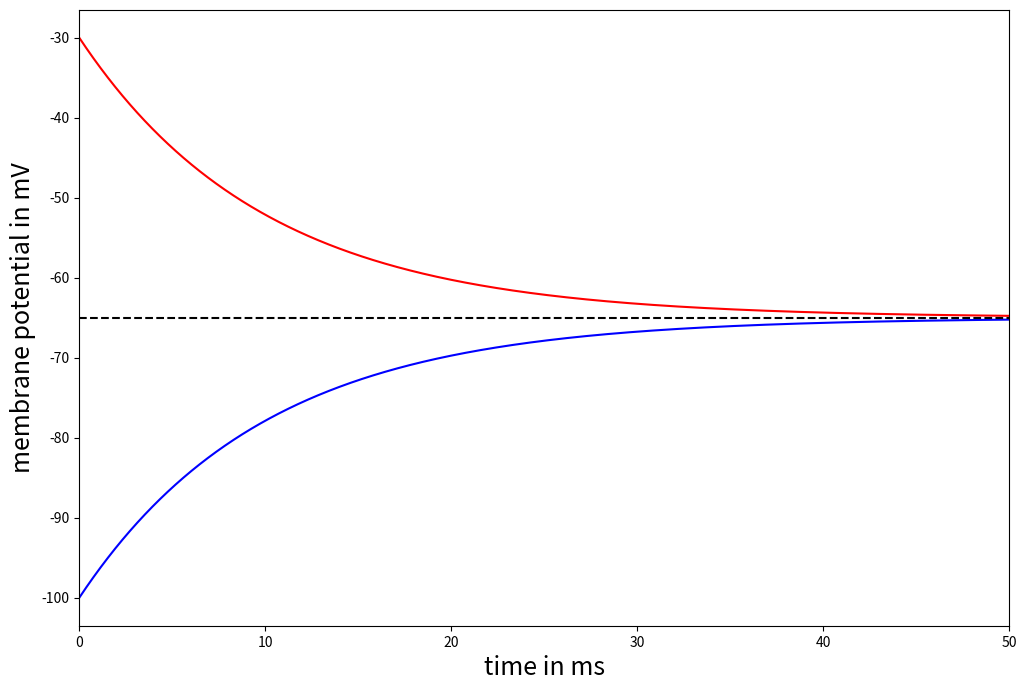
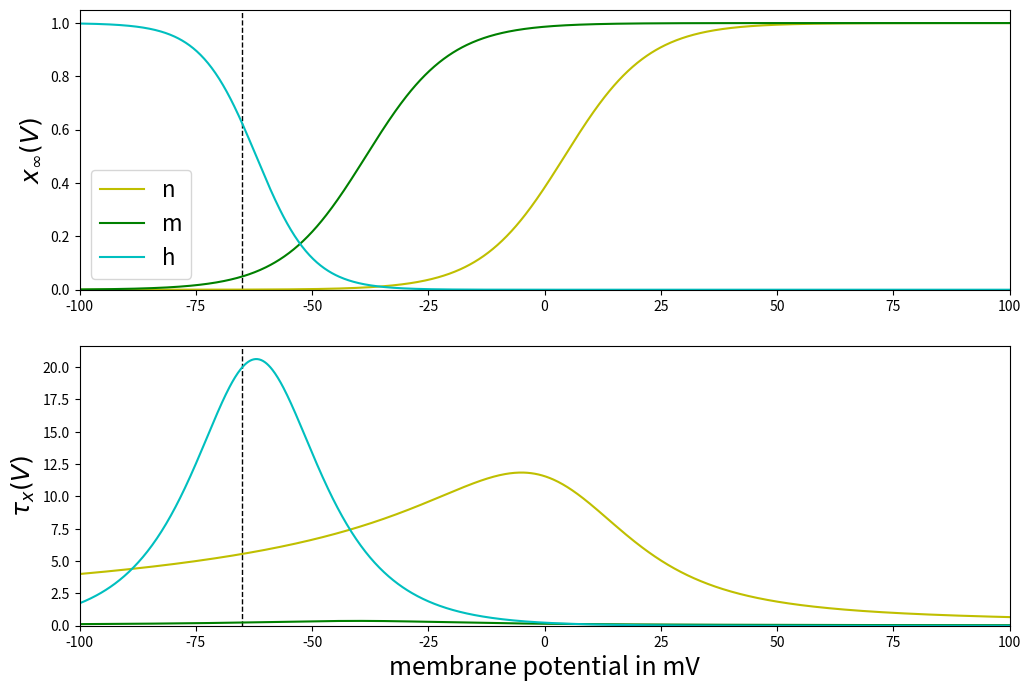

Python code for these plots, in order: (Note: this script raises an exception after producing the figures.)
import numpy as np
import matplotlib.pyplot as plt
from scipy.integrate import odeint

%matplotlib inline

C   = 250 # capacitance in PF
tau = 10  # membrane time constant in ms
V_r = -65 # resting potential in mV

fz = 18

t = np.linspace(0, 5*tau, int(1e4))

V_0 = -100 # initial membrane potential in mV 
V = V_0*np.exp(-t/tau) + (1 - np.exp(-t/tau))*V_r

inch = 2.54
plt.figure(figsize = (12., 8.))

plt.plot(t, V, '-', color = 'b')
                          
V_0 = -30 # initial membrane potential in mV 
V = V_0*np.exp(-t/tau) + (1 - np.exp(-t/tau))*V_r
                          
plt.plot(t, V, '-', color = 'r')
                          
plt.plot([t[0], t[-1]], [V_r, V_r], '--', color = 'k')
plt.xlabel('time in ms', fontsize = fz)
plt.ylabel('membrane potential in mV', fontsize = fz)

plt.xlim([t[0], t[-1]])

plt.show()
                        

V_Na = 55 # reversal potential potassium in mV
V_K  = -77 # reversal pential sodium in mV

g_K  = 40 # in mS
g_Na = 35 # in mS


def alpha_n(V):
    
    return 0.02*(V-25.)/(1.- np.exp(-(V-25.)/9.))
        
def beta_n(V):
    
    return -0.002*(V-25.)/(1. - np.exp((V-25.)/9.))
    
def alpha_m(V):

    return 0.182*(V+35.)/(1.- np.exp(-(V+35.)/9.)) 
            
def beta_m(V):
    
    return -0.124*(V+35.)/(1. - np.exp((V+35.)/9.)) 

def alpha_h(V):
   
    return 0.25*np.exp(-(V+90.)/12.)
                           
def beta_h(V):
                           
    return 0.25*np.exp((V + 62.)/6.)/np.exp((V+90.)/12.)
                           
def n_inf(V):

    return alpha_n(V)/(alpha_n(V) + beta_n(V))

def m_inf(V):
        
    return alpha_m(V)/(alpha_m(V) + beta_m(V))

def h_inf(V):

    return alpha_h(V)/(alpha_h(V) + beta_h(V))

def tau_m(V):
    
    return 1./(alpha_m(V) + beta_m(V))

def tau_n(V):
    
    return 1./(alpha_n(V) + beta_n(V))

def tau_h(V):
    
    return 1./(alpha_h(V) + beta_h(V))

    
V_arr = np.linspace(-100, 100, 1000)

n_inf_arr = n_inf(V_arr)
m_inf_arr = m_inf(V_arr)
h_inf_arr = h_inf(V_arr)

tau_n_arr = tau_n(V_arr)
tau_m_arr = tau_m(V_arr)
tau_h_arr = tau_h(V_arr)

plt.figure(figsize = (12., 8.))
gs  = plt.GridSpec(2,1)

ax0 = plt.subplot(gs[0])
ax0.plot([V_r, V_r], [0,1.05], '--', c = 'k', lw = 1.0)

ax0.plot(V_arr, n_inf_arr, c = 'y', label = 'n')
ax0.plot(V_arr, m_inf_arr, c = 'g', label = 'm')
ax0.plot(V_arr, h_inf_arr, c = 'c', label = 'h')

ax0.set_ylabel(u'$x_{\infty}(V)$', fontsize = fz)

lfz = 16

ax0.set_ylim([0,1.05])
ax0.set_xlim([V_arr[0],V_arr[-1]])
ax0.legend(fontsize = lfz)

ax1 = plt.subplot(gs[1])

tau_max = 1.05*np.max(tau_h_arr)

ax1.plot([V_r, V_r], [0,tau_max], '--', c = 'k', lw = 1.0)
ax1.plot(V_arr, tau_n_arr, c = 'y')
ax1.plot(V_arr, tau_m_arr, c = 'g')
ax1.plot(V_arr, tau_h_arr, c = 'c')

ax1.set_ylim([0, tau_max])
ax1.set_xlim([V_arr[0],V_arr[-1]])
ax1.set_ylabel(u'$\\tau_{x}(V)$', fontsize = fz)
ax1.set_xlabel('membrane potential in mV', fontsize = fz)

plt.show()

# Set random seed (for reproducibility)
np.random.seed(1000)

# Start and end time (in milliseconds)
tmin = 0.0
tmax = 50.0

# # Nest parameters
# Cm  = 1. # membrane capacitance (pF)
# VK  = -77. # potassium potential (mV)
# VNa = 55. # sodium potential (mV)
# VL  = -65. # resting potential (mV)

# gL  = 0.3 # conductance leak-channel (nS)
# gK  = 50. # maximum conductance potassium channel (nS)
# gNa = 40. # maximum conductance sodium channel (nS) 
  
# Potassium ion-channel rate functions
def alpha_n(Vm):
    return (0.01 * (10.0 - Vm)) / (np.exp(1.0 - (0.1 * Vm)) - 1.0)

def beta_n(Vm):
    return 0.125 * np.exp(-Vm / 80.0)

# Sodium ion-channel rate functions
def alpha_m(Vm):
    return (0.1 * (25.0 - Vm)) / (np.exp(2.5 - (0.1 * Vm)) - 1.0)

def beta_m(Vm):
    return 4.0 * np.exp(-Vm / 18.0)

def alpha_h(Vm):
    return 0.07 * np.exp(-Vm / 20.0)

def beta_h(Vm):
    return 1.0 / (np.exp(3.0 - (0.1 * Vm)) + 1.0)
  
# n, m, and h steady-state values

def n_inf(Vm=0.0):
    return alpha_n(Vm) / (alpha_n(Vm) + beta_n(Vm))

def m_inf(Vm=0.0):
    return alpha_m(Vm) / (alpha_m(Vm) + beta_m(Vm))

def h_inf(Vm=0.0):
    return alpha_h(Vm) / (alpha_h(Vm) + beta_h(Vm))    
    
# Average potassium channel conductance per unit area (mS/cm^2)
gK = 36.0

# Average sodoum channel conductance per unit area (mS/cm^2)
gNa = 120.0

# Average leak channel conductance per unit area (mS/cm^2)
gL = 0.3

# Membrane capacitance per unit area (uF/cm^2)
Cm = 1.0

# Potassium potential (mV)
VK = -12.0

# Sodium potential (mV)
VNa = 115.0

# Leak potential (mV)
VL = 10.613  

# Compute derivatives
def compute_derivatives(y, t, I0):
    
    # Input current (pA)
    def Id(t):
        if 1.0 < t < 2.0:
            return I0
        return 0.0
        
    dy = np.zeros((4,))
    
    Vm = y[0]
    n = y[1]
    m = y[2]
    h = y[3]
    
    # dVm/dt
    GK  = gK/Cm * np.power(n, 4.0)
    GNa = gNa/Cm * np.power(m, 3.0) * h
    GL  = gL/Cm
    
    dy[0] = Id(t)/Cm  - GK*(Vm-VK) - GNa*(Vm-VNa) - GL*(Vm-VL)
    
    # dn/dt
    dy[1] = alpha_n(Vm) * (1.0 - n) - (beta_n(Vm) * n)
    
    # dm/dt
    dy[2] = alpha_m(Vm) * (1.0 - m) - (beta_m(Vm) * m)
    
    # dh/dt
    dy[3] = alpha_h(Vm) * (1.0 - h) - beta_h(Vm) * h
    
    return dy
  
# State (Vm, n, m, h)
Y = np.array([VL, n_inf(VL), m_inf(VL), h_inf(VL)])

# amplitudes of input current 
I_arr = np.array([10, 20, 30, 40, 50, 60, 70, 80, 90, 100])

# caculate response 
y_arr = []

for I in I_arr:
    
    y_arr.append(odeint(compute_derivatives, Y, T, args = (I,)))

# Input current (pA)
def Id(t, I):
    if 10.0 < t < 11:
        return I
    return 0.0

plt.figure(figsize = (14, 8))
gs = plt.GridSpec(3,1)    
ax0 = plt.subplot(gs[0])
ax1 = plt.subplot(gs[1])
ax2 = plt.subplot(gs[2])

for i, I in enumerate(I_arr):

    # Input stimulus
    Idv = [Id(t, I) for t in T]
            
    ax0.plot(T, Idv)
    
    v_arr = y_arr[i]
    
    ax1.plot(T, v_arr[:, 0])
    ax2.plot(T, v_arr[:, 0])
    
ax0.set_xlabel('Time (ms)')
ax0.set_ylabel(r'Current density (uA/$cm^2$)')
ax0.grid(True)
        
ax1.set_xlabel('Time (ms)')
ax1.set_ylabel('Vm (mV)')
plt.grid(True)    

ax2.set_xlim([10, 13])
ax2.set_ylim([-65, -50])


